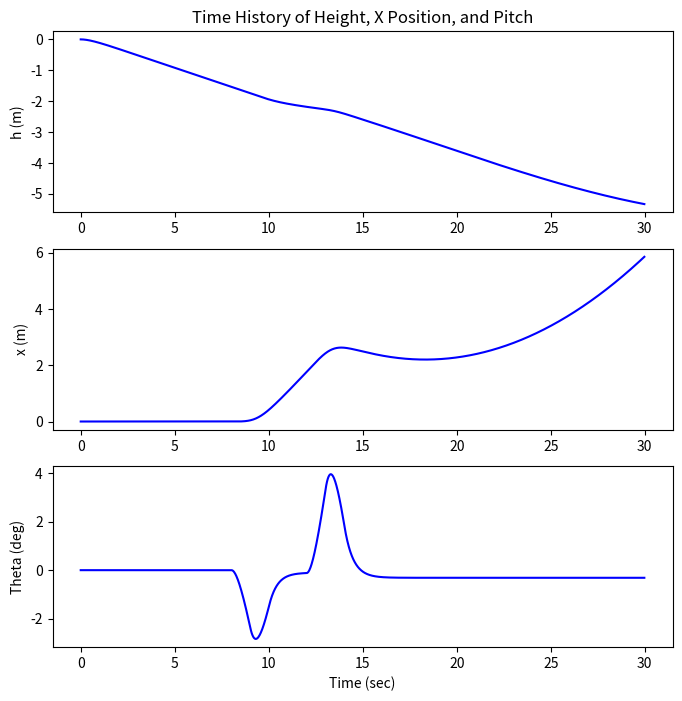
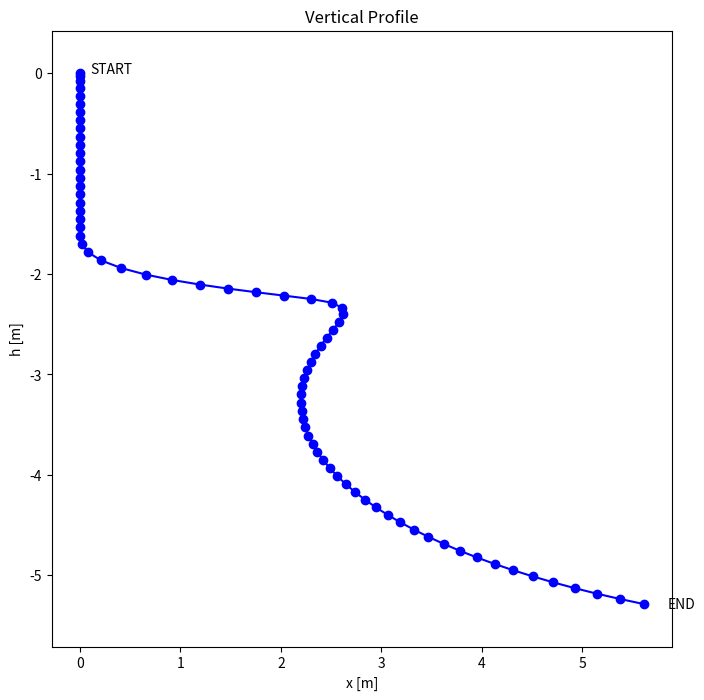
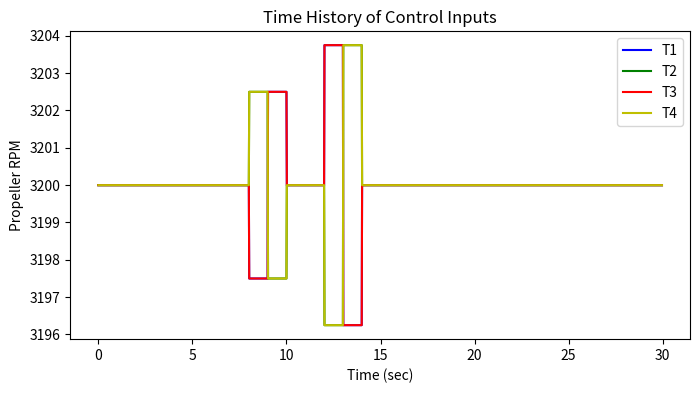

Write Python code to recreate these figures, in order.
import numpy as np
import matplotlib.pyplot as plt
from scipy.optimize import fsolve
# Visualizations will be shown in the notebook.


# Physical Constants
m = 0.1         #kg
Ixx = 0.00062   #kg-m^2
Iyy = 0.00113   #kg-m^2
Izz = 0.9*(Ixx + Iyy) #kg-m^2 (Assume nearly flat object, z=0)
dx = 0.114      #m
dy = 0.0825     #m
g = 9.81  #m/s/s
DTR = 1/57.3; RTD = 57.3


# Simulation time and model parameters
tstep = 0.02            # Sampling time (sec)
simulation_time = 30   # Length of time to run simulation (sec)
t = np.arange(0,simulation_time,tstep)   # time array

# Model size
n_states = 12  # Number of states
n_inputs = 4   # Number of inputs


# Initialize State Conditions
x = np.zeros((n_states,np.size(t)))  # time history of state vectors
# Initial height
x[11,0] = 0.0


# Initialize inputs
u = np.zeros((n_inputs,np.size(t)))  # time history of input vectors
# Initial control inputs
u[:,0] = np.zeros(4)

# Propeller Thrust equations as a function of propeller induced velocity, vi
def thrustEqn(vi, *prop_params):
    
    # Unpack parameters
    R,A,rho,a,b,c,eta,theta0,theta1,U,V,W,Omega = prop_params
    
    # Calculate local airflow velocity at propeller with vi, V'
    Vprime = np.sqrt(U**2 + V**2 + (W - vi)**2)
    
    # Calculate Thrust averaged over one revolution of propeller using vi
    Thrust = 1/4 * rho * a * b * c * R * \
        ( (W - vi) * Omega * R + 2/3 * (Omega * R)**2 * (theta0 + 3/4 * theta1) + \
          (U**2 + V**2) * (theta0 + 1/2 * theta1) )
    
    # Calculate residual for equation: Thrust = mass flow rate * delta Velocity
    residual = eta * 2 * vi * rho * A * Vprime - Thrust
    
    return residual

    
def Fthrust(x, u, dx, dy):
    # Inputs: Current state x[k], Commanded Propeller RPM inputs u[k],
    #         Propeller location distances dx, dy (m)
    # Returns: Thrust vector for 4 propellers (Newtons)
    
    # Propeller Configuration parameters
    
    R = 0.0762   # propeller length/ disk radius (m) 
    A = np.pi * R ** 2
    rho = 1.225  #kg/m^3  at MSL
    a = 5.7      # Lift curve slope used in example in Stevens & Lewis
    b = 2        # number of blades
    c = 0.0274   # mean chord length (m)
    eta = 1      # propeller efficiency
    
    # Manufacturer propeller length x pitch specification:
    p_diameter = 6  #inches
    p_pitch = 3   #inches
    
    theta0 = 2*np.arctan2(p_pitch, (2 * np.pi * 3/4 * p_diameter/2))
    theta1 = -4 / 3 * np.arctan2(p_pitch, 2 * np.pi * 3/4 * p_diameter/2)
    
    
    # Local velocity at propeller from vehicle state information
    ub, vb, wb = x[0], x[1], x[2]
    p, q, r = x[3], x[4], x[5]
    # Transofrm velocity to local propeller location:
    #     [U,V,W] = [ub,vb,wb] + [p,q,r] x [dx,dy,0]
    U = ub - r * dy
    V = vb + r * dx
    W = wb - q * dx + p * dy
    
    # Convert commanded RPM to rad/s
    Omega = 2 * np.pi / 60 * u
    
    #Collect propeller config, state, and input parameters
    prop_params = (R,A,rho,a,b,c,eta,theta0,theta1,U,V,W,Omega)
    
    # Numerically solve for propeller induced velocity, vi
    # using nonlinear root finder, fsolve, and prop_params
    vi0 = 0.1    # initial guess for vi
    vi = fsolve(thrustEqn, vi0, args=prop_params)
    
    # Plug vi back into Thrust equation to solve for T
    Vprime = np.sqrt(U**2 + V**2 + (W - vi)**2)
    Thrust = eta * 2 * vi * rho * A * Vprime
    
    return Thrust

    
# Torque function
def T(F,dx,dy):
    # Returns torque about cg given thrust force and dx,dy distance from cg
    
    #### PLACEHOLDER ####
    return 0
# Nonlinear Dynamics Equations of Motion
def stateDerivative(x,u):
    # Inputs: state vector (x), input vector (u)
    # Returns: time derivative of state vector (xdot)
    
    #  State Vector Reference:
    #idx  0, 1, 2, 3, 4, 5,  6,   7,   8,   9, 10, 11
    #x = [u, v, w, p, q, r, phi, the, psi, xE, yE, hE]
    
    # Store state variables in a readable format
    ub = x[0]
    vb = x[1]
    wb = x[2]
    p = x[3]
    q = x[4]
    r = x[5]
    phi = x[6]
    theta = x[7]
    psi = x[8]
    xE = x[9]
    yE = x[10]
    hE = x[11]
    
    # Calculate forces from propeller inputs (u)
    F1 = Fthrust(x, u[0],  dx,  dy)
    F2 = Fthrust(x, u[1], -dx, -dy)
    F3 = Fthrust(x, u[2],  dx, -dy)
    F4 = Fthrust(x, u[3], -dx,  dy)
    Fz = F1 + F2 + F3 + F4
    L = (F2 + F3) * dy - (F1 + F4) * dy
    M = (F1 + F3) * dx - (F2 + F4) * dx
    N = -T(F1,dx,dy) - T(F2,dx,dy) + T(F3,dx,dy) + T(F4,dx,dy)
    #print("F1 "+ str(F1)+ " F2 "+str(F2)+" F3 "+str(F3)+" F4" +str(F4))
    
    # Pre-calculate trig values
    cphi = np.cos(phi);   sphi = np.sin(phi)
    cthe = np.cos(theta); sthe = np.sin(theta)
    cpsi = np.cos(psi);   spsi = np.sin(psi)
    
    # Calculate the derivative of the state matrix using EOM
    xdot = np.zeros(12)
    
    xdot[0] = -g * sthe + r * vb - q * wb  # = udot
    xdot[1] = g * sphi*cthe - r * ub + p * wb # = vdot
    xdot[2] = 1/m * (-Fz) + g*cphi*cthe + q * ub - p * vb # = wdot
    xdot[3] = 1/Ixx * (L + (Iyy - Izz) * q * r)  # = pdot
    xdot[4] = 1/Iyy * (M + (Izz - Ixx) * p * r)  # = qdot
    xdot[5] = 1/Izz * (N + (Ixx - Iyy) * p * q)  # = rdot
    xdot[6] = p + (q*sphi + r*cphi) * sthe / cthe  # = phidot
    xdot[7] = q * cphi - r * sphi  # = thetadot
    xdot[8] = (q * sphi + r * cphi) / cthe  # = psidot
    
    xdot[9] = cthe*cpsi*ub + (-cphi*spsi + sphi*sthe*cpsi) * vb + \
        (sphi*spsi+cphi*sthe*cpsi) * wb  # = xEdot
        
    xdot[10] = cthe*spsi * ub + (cphi*cpsi+sphi*sthe*spsi) * vb + \
        (-sphi*cpsi+cphi*sthe*spsi) * wb # = yEdot
        
    xdot[11] = -1*(-sthe * ub + sphi*cthe * vb + cphi*cthe * wb) # = hEdot
    
    return xdot
def controlInputs(x, t):
    # Inputs: Current state x[k], time t
    # Returns: Control inputs u[k]
    
    #### Placeholder Function ####
    
    # Trim RPM for all 4 propellers to provide thrust for a level hover
    trim = 3200
    
    pitch_cmd = 0
    roll_cmd = 0
    
    yaw_cmd = 0
    
    # Example open loop control inputs to test dynamics:
    #  Climb
    
    
    #  Pitch Forward
    if t > 8.0:
        pitch_cmd = -10
    if t > 9.0:
        pitch_cmd = 10
    if t > 10.0:
        pitch_cmd = 0
    
    #  Pitch Backward
    if t > 12.0:
        pitch_cmd = 15
    if t > 13.0:
        pitch_cmd = -15
    if t > 14.0:
        pitch_cmd = 0
    
    #  Increase lift
    
        
    
    # RPM command based on pitch, roll, climb, yaw commands
    u = np.zeros(4)
    u[0] = trim + ( pitch_cmd + roll_cmd - yaw_cmd) / 4
    u[1] = trim + (-pitch_cmd - roll_cmd - yaw_cmd) / 4
    u[2] = trim + ( pitch_cmd - roll_cmd + yaw_cmd) / 4
    u[3] = trim + (-pitch_cmd + roll_cmd+ yaw_cmd) / 4
    if t < 0:
        print(u)
    
    
    return u

# 4th Order Runge Kutta Calculation
def RK4(x,u,dt):
    # Inputs: x[k], u[k], dt (time step, seconds)
    # Returns: x[k+1]
    
    # Calculate slope estimates
    K1 = stateDerivative(x, u)
    K2 = stateDerivative(x + K1 * dt / 2, u)
    K3 = stateDerivative(x + K2 * dt / 2, u)
    K4 = stateDerivative(x + K3 * dt, u)
    
    # Calculate x[k+1] estimate using combination of slope estimates
    x_next = x + 1/6 * (K1 + 2*K2 + 2*K3 + K4) * dt
    
    return x_next



# March through time array and numerically solve for vehicle states

for k in range(0, np.size(t) - 1): 
        
    # Determine control inputs based on current state
    u[:,k] = controlInputs(x[:,k], t[k])
    
    # Predict state after one time step
    x[:,k+1] = RK4(x[:,k], u[:,k], tstep)

# 4th Order Runge Kutta Calculation
def RK4(x,u,dt):
    # Inputs: x[k], u[k], dt (time step, seconds)
    # Returns: x[k+1]
    
    # Calculate slope estimates
    K1 = stateDerivative(x, u)
    K2 = stateDerivative(x + K1 * dt / 2, u)
    K3 = stateDerivative(x + K2 * dt / 2, u)
    K4 = stateDerivative(x + K3 * dt, u)
    
    # Calculate x[k+1] estimate using combination of slope estimates
    x_next = x + 1/6 * (K1 + 2*K2 + 2*K3 + K4) * dt
    
    return x_next



# March through time array and numerically solve for vehicle states

for k in range(0, np.size(t) - 1): 
        
    # Determine control inputs based on current state
    u[:,k] = controlInputs(x[:,k], t[k])
    
    # Predict state after one time step
    x[:,k+1] = RK4(x[:,k], u[:,k], tstep)
       

plt.figure(1, figsize=(8,8))
plt.subplot(311)
plt.plot(t,x[11,:],'b',label='h')
plt.ylabel('h (m)')
#plt.xlabel('Time (sec)')
#plt.legend(loc='best')
plt.title('Time History of Height, X Position, and Pitch')

plt.subplot(312)
plt.plot(t,x[9,:],'b',label='x')
plt.ylabel('x (m)')
#plt.xlabel('Time (sec)')

plt.subplot(313)
plt.plot(t,x[7,:]*RTD,'b',label='theta')
plt.ylabel('Theta (deg)')
plt.xlabel('Time (sec)')

plt.figure(2, figsize=(8,8))
ax = plt.subplot(1,1,1)
plt.plot(x[9,0:-1:20],x[11,0:-1:20],'bo-',label='y')
plt.text(x[9,0] + 0.1, x[11,0],'START')
plt.text(x[9,-1], x[11,-1],'END')
plt.ylabel('h [m]'); plt.xlabel('x [m]')
ax.axis('equal')
#plt.legend(loc='best')
plt.title('Vertical Profile')

plt.figure(3, figsize=(8,4))
plt.plot(t[0:-1],u[0,0:-1],'b',label='T1')
plt.plot(t[0:-1],u[1,0:-1],'g',label='T2')
plt.plot(t[0:-1],u[2,0:-1],'r',label='T3')
plt.plot(t[0:-1],u[3,0:-1],'y',label='T4')
plt.xlabel('Time (sec)')
plt.ylabel('Propeller RPM')
plt.legend(loc='best')
plt.title('Time History of Control Inputs')

plt.show()